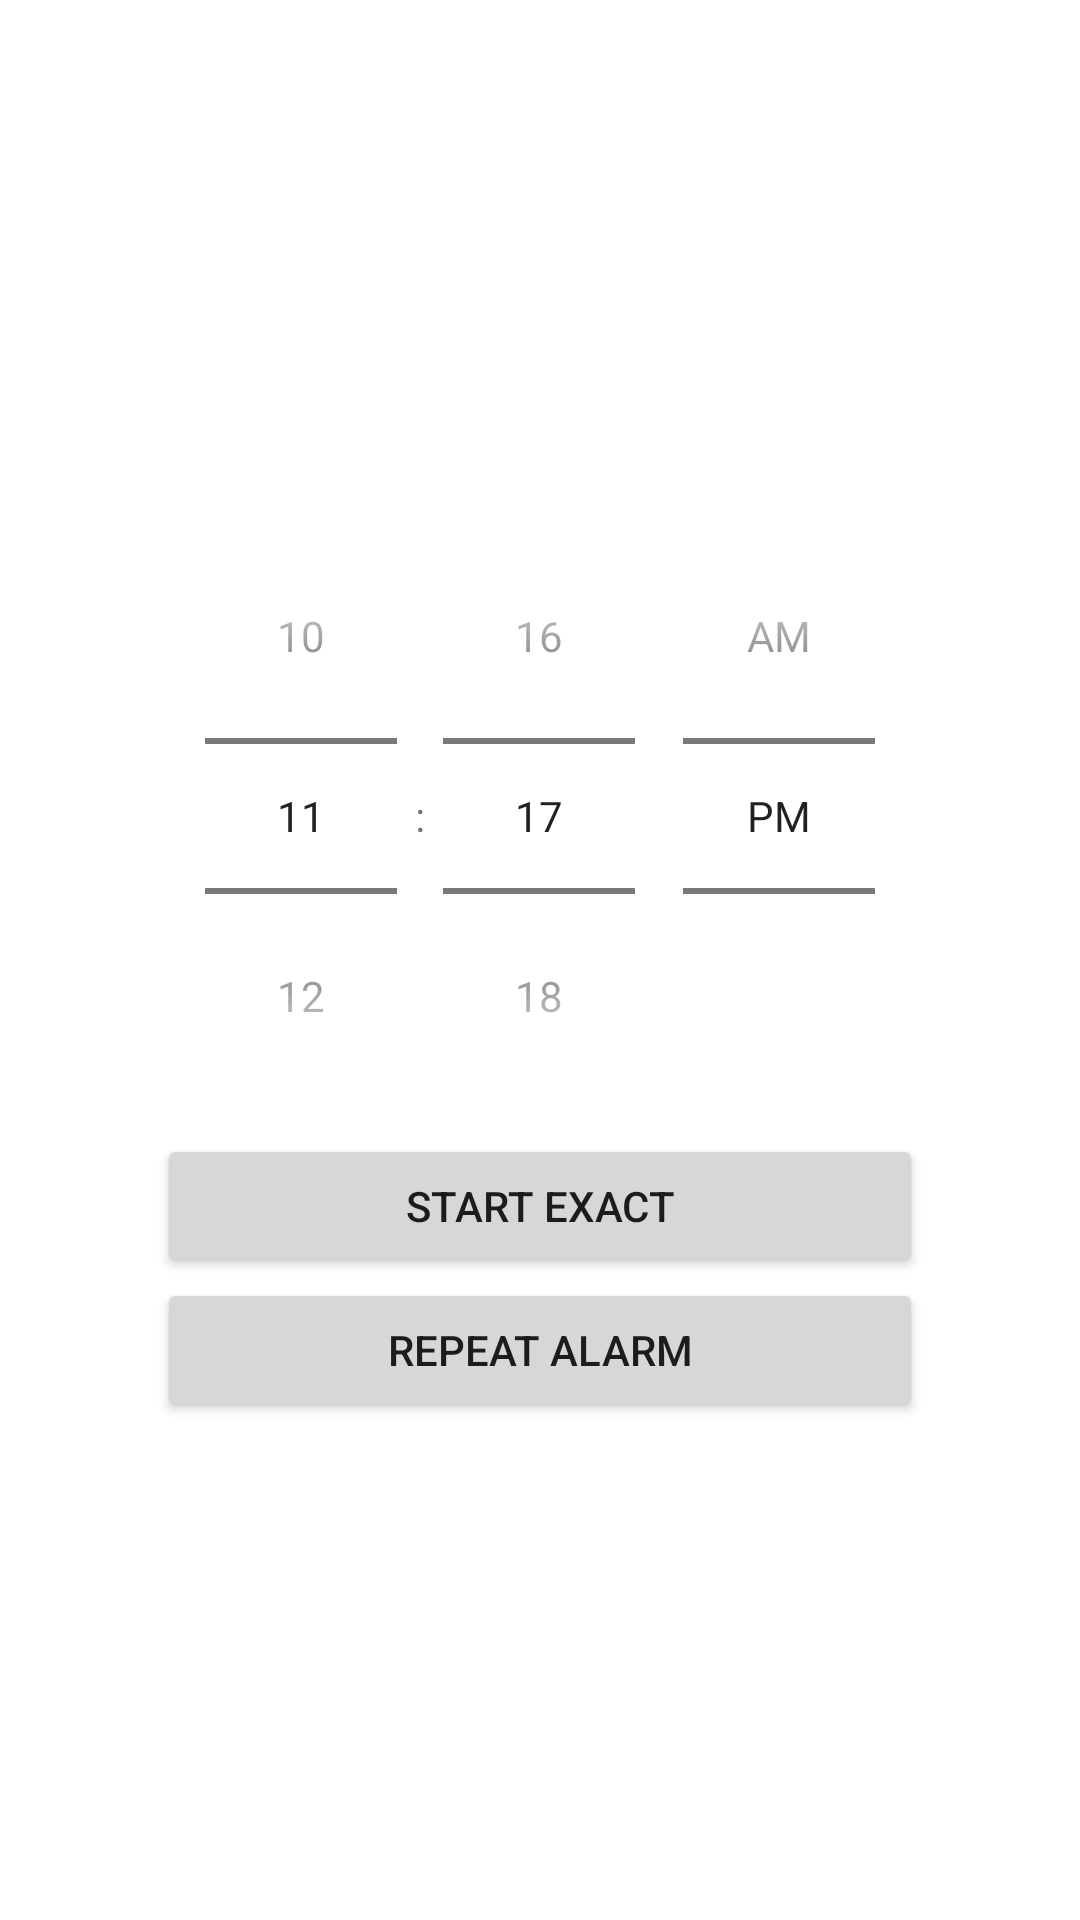

Android layout source for this screen:
<!-- AndroidManifest.xml: activity theme Theme.DiabetesApp -->
<!-- res/layout/activity_alarm.xml -->
<?xml version="1.0" encoding="utf-8"?>
<androidx.constraintlayout.widget.ConstraintLayout xmlns:android="http://schemas.android.com/apk/res/android"
    xmlns:app="http://schemas.android.com/apk/res-auto"
    xmlns:tools="http://schemas.android.com/tools"
    android:layout_width="match_parent"
    android:layout_height="match_parent">

    <androidx.constraintlayout.widget.ConstraintLayout
        android:id="@+id/alarmContainer"
        android:layout_width="match_parent"
        android:layout_height="wrap_content"
        android:orientation="vertical"
        app:layout_constraintBottom_toBottomOf="parent"
        app:layout_constraintEnd_toEndOf="parent"
        app:layout_constraintStart_toStartOf="parent"
        app:layout_constraintTop_toTopOf="parent">

        <TimePicker
            android:id="@+id/timePicker"
            android:layout_width="wrap_content"
            android:layout_height="wrap_content"
            android:timePickerMode="spinner"
            app:layout_constraintBottom_toTopOf="@id/bStartExact"
            app:layout_constraintEnd_toEndOf="parent"
            app:layout_constraintStart_toStartOf="parent"
            app:layout_constraintTop_toTopOf="parent" />

        <Button
            android:id="@+id/bStartExact"
            android:layout_width="0dp"
            android:layout_height="wrap_content"
            android:text="Start exact"
            app:layout_constraintBottom_toTopOf="@+id/bRepeatAlarm"
            app:layout_constraintEnd_toEndOf="@id/timePicker"
            app:layout_constraintStart_toStartOf="@id/timePicker"
            app:layout_constraintTop_toBottomOf="@id/timePicker" />

        <Button
            android:id="@+id/bRepeatAlarm"
            android:layout_width="0dp"
            android:layout_height="wrap_content"
            android:text="Repeat alarm"
            app:layout_constraintBottom_toBottomOf="parent"
            app:layout_constraintEnd_toEndOf="@+id/bStartExact"
            app:layout_constraintStart_toStartOf="@+id/bStartExact"
            app:layout_constraintTop_toBottomOf="@+id/bStartExact" />


    </androidx.constraintlayout.widget.ConstraintLayout>


</androidx.constraintlayout.widget.ConstraintLayout>
<!-- resources referenced by this layout -->
<resources>
  <style name="Theme.DiabetesApp" parent="Base.Theme.DiabetesApp" />
  <style name="Base.Theme.DiabetesApp" parent="Theme.MaterialComponents.DayNight.DarkActionBar">
          
          <item name="colorPrimary">@color/purple_500</item>
      </style>
  <color name="purple_500">#600FE1</color>
</resources>
